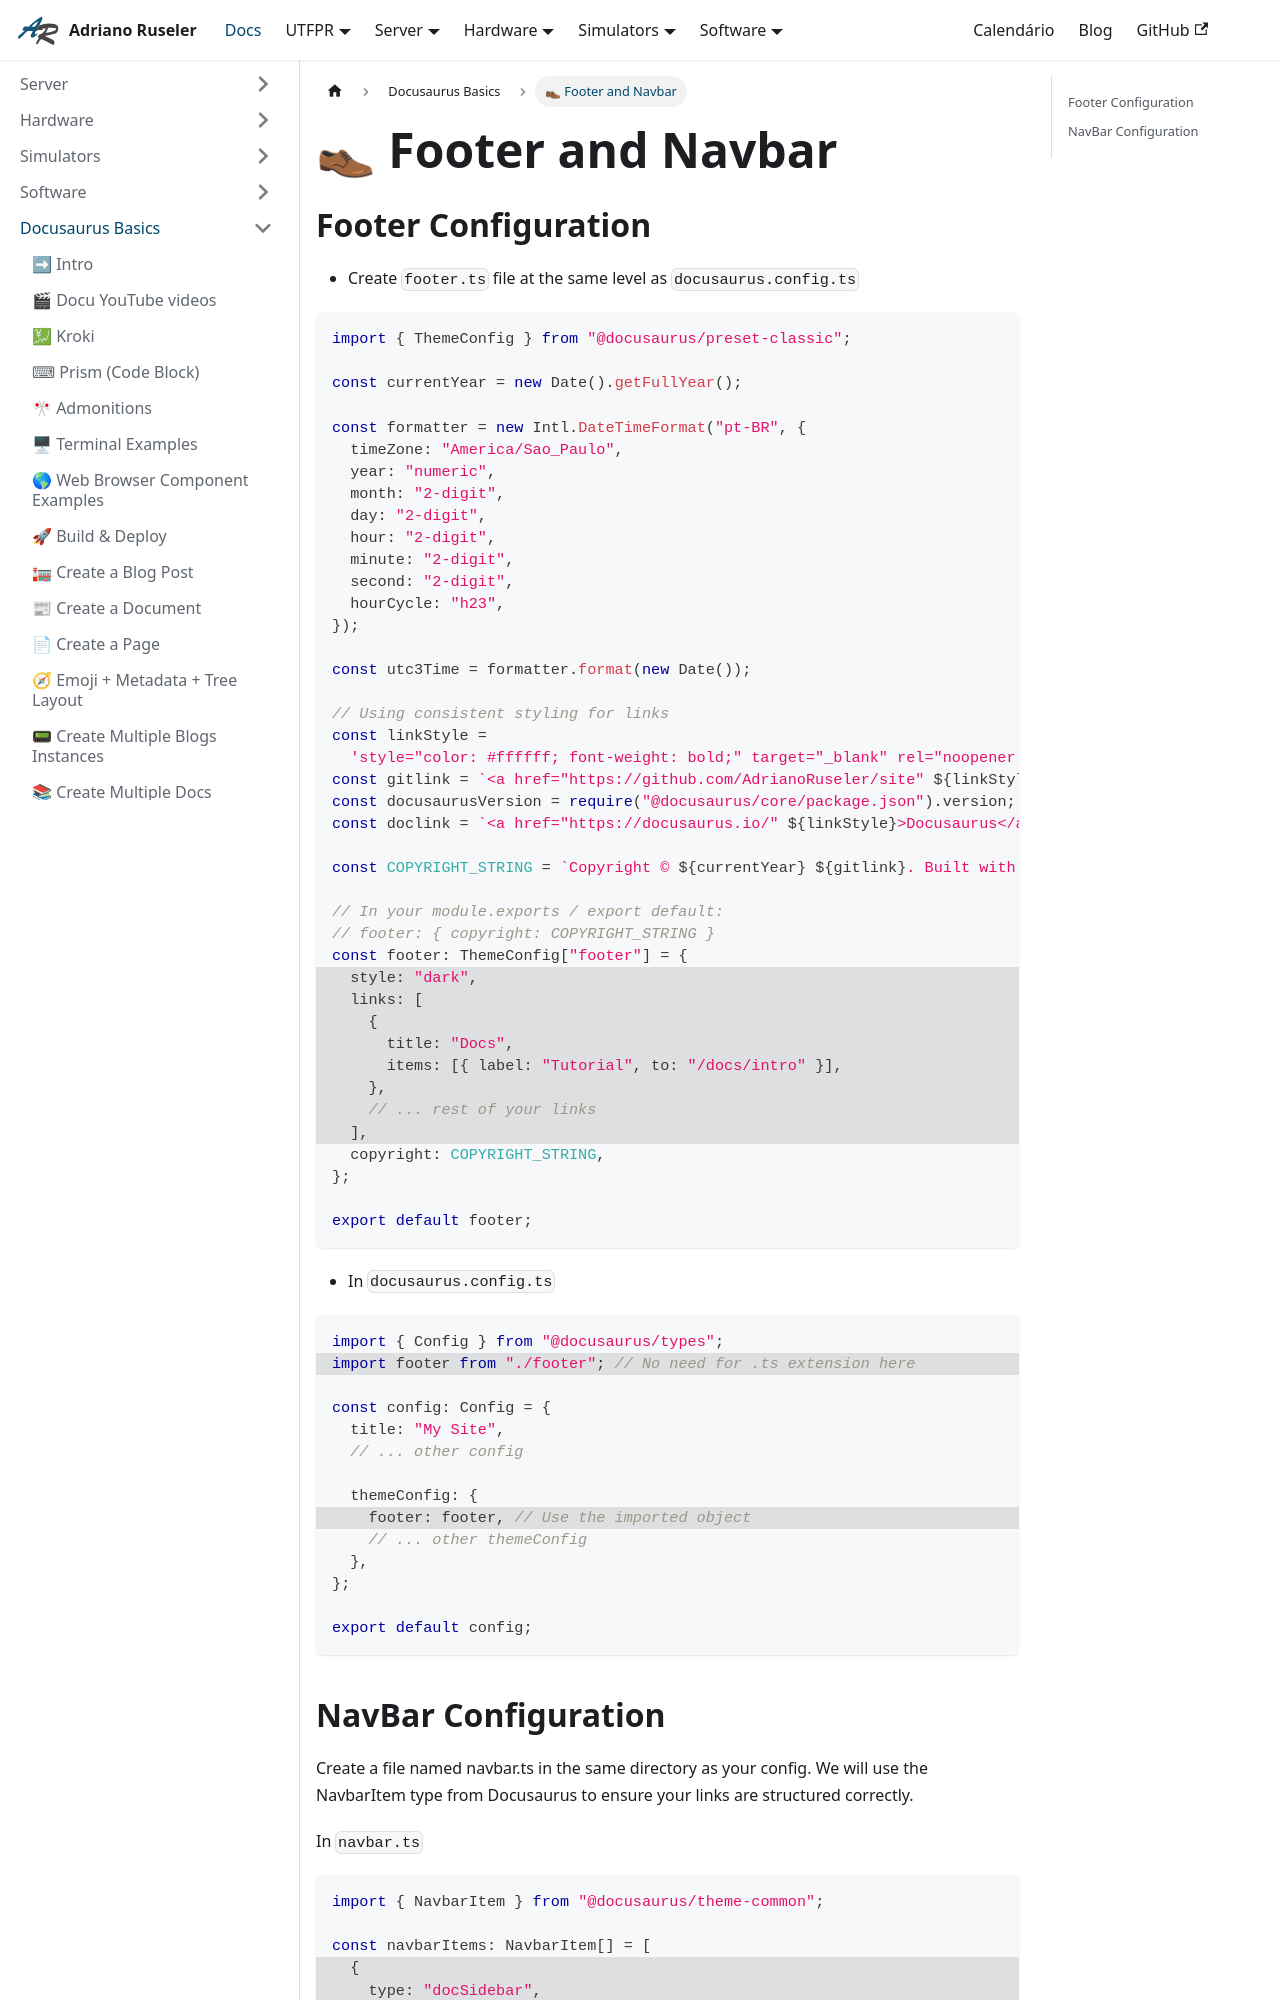

repository: AdrianoRuseler/site · page: docs/tutorial-basics/footer.html · generator: docusaurus

---
title: Footer and Navbar
description: Separate Docusaurus Footer and NavBar Configuration
---

## Footer Configuration

- Create `footer.ts` file at the same level as `docusaurus.config.ts`

```ts
import { ThemeConfig } from "@docusaurus/preset-classic";

const formatter = new Intl.DateTimeFormat("pt-BR", {
  timeZone: "America/Sao_Paulo",
  year: "numeric",
  month: "2-digit",
  day: "2-digit",
  hour: "2-digit",
  minute: "2-digit",
  second: "2-digit",
  hourCycle: "h23", // Use 24-hour format
});
const utc3Time = formatter.format(new Date());
const COPYRIGHT_STRING = `Copyright © ${new Date().getFullYear()} My Site, Inc. Built with <a href="https://docusaurus.io/" style="color: #ffffff; font-weight: bold;" target="_blank" rel="noopener noreferrer">Docusaurus</a> at ${utc3Time} UTC-3.`;

const footer: ThemeConfig["footer"] = {
  // highlight-start
  style: "dark",
  links: [
    {
      title: "Docs",
      items: [{ label: "Tutorial", to: "/docs/intro" }],
    },
    // ... rest of your links
  ],
  // highlight-end
  copyright: COPYRIGHT_STRING,
};

export default footer;
```

- In `docusaurus.config.ts`

```ts
import { Config } from "@docusaurus/types";
// highlight-next-line
import footer from "./footer"; // No need for .ts extension here

const config: Config = {
  title: "My Site",
  // ... other config

  themeConfig: {
    // highlight-next-line
    footer: footer, // Use the imported object
    // ... other themeConfig
  },
};

export default config;
```
